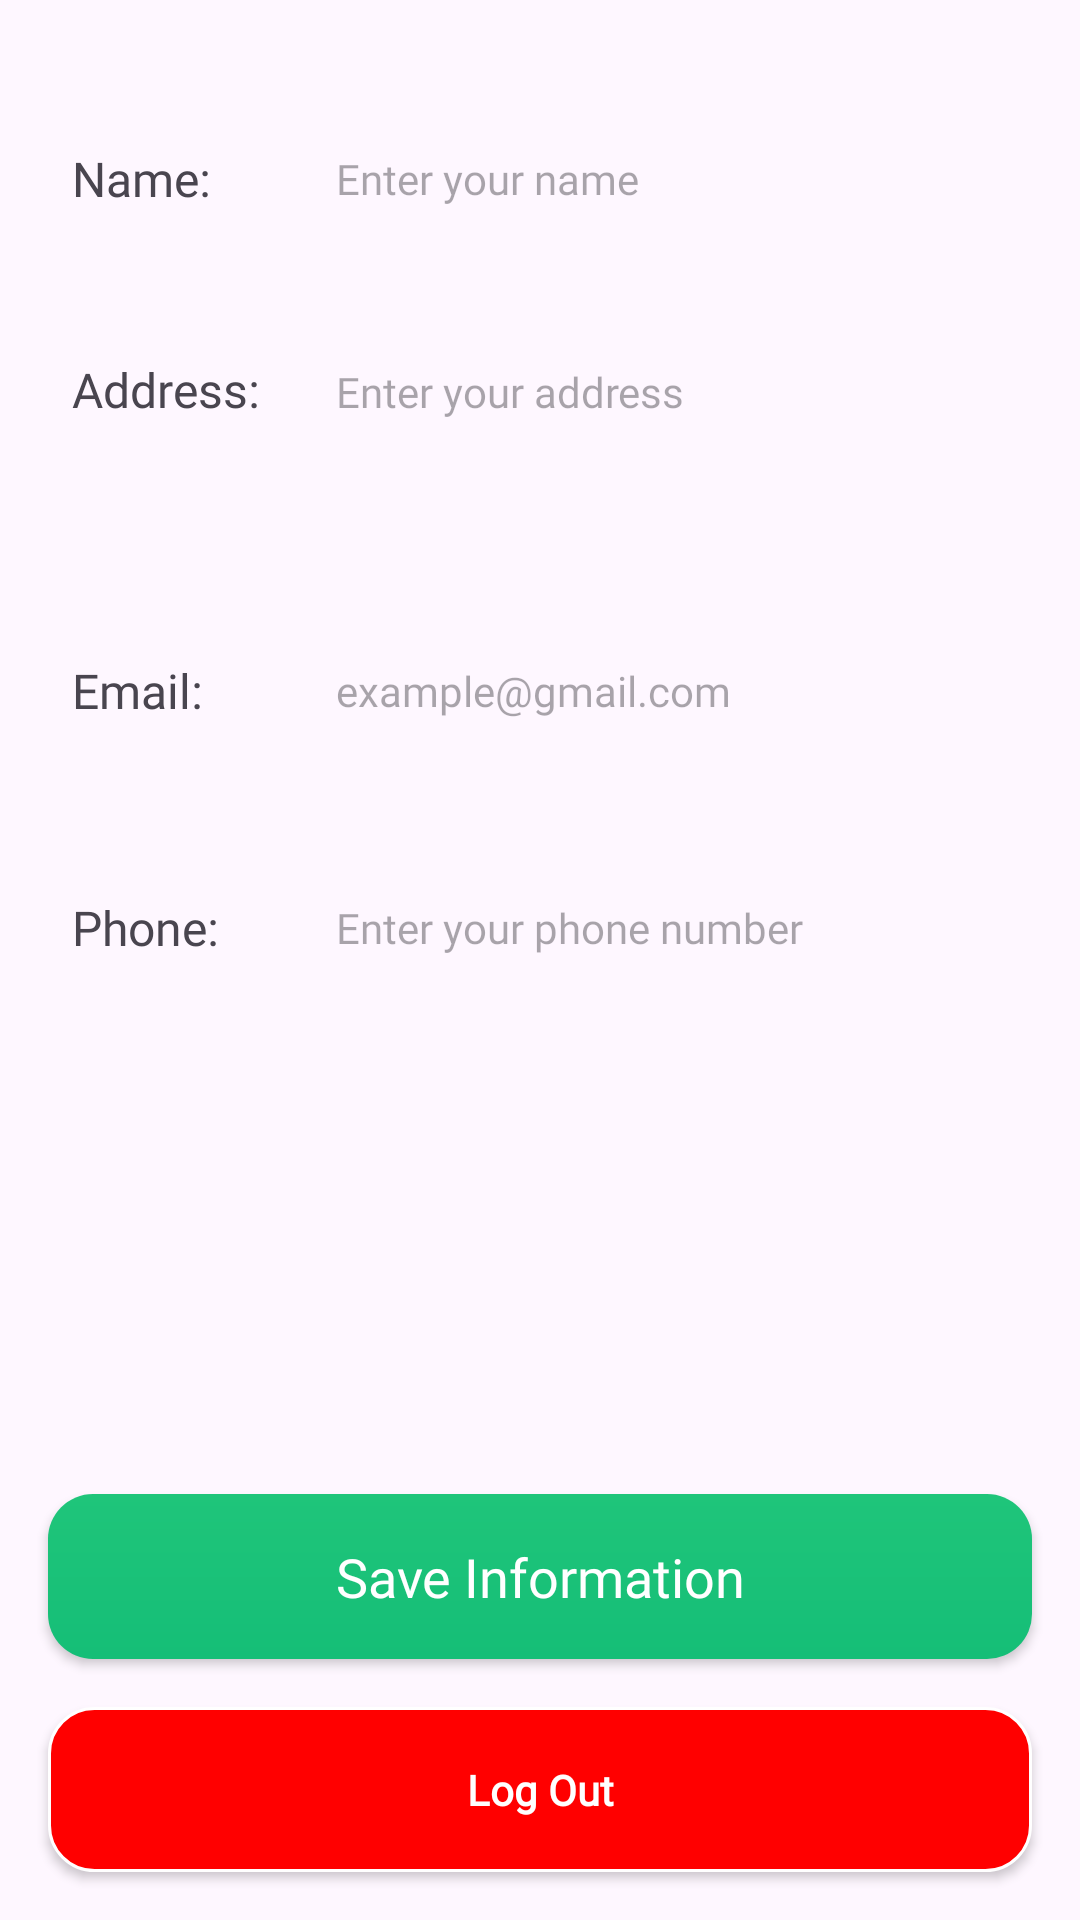

Here is an Android app screen rendered from its layout file. Give the layout XML and the strings, colors and styles it references.
<!-- AndroidManifest.xml: application theme Theme.FoodyMind -->
<!-- res/layout/fragment_profile.xml -->
<?xml version="1.0" encoding="utf-8"?>
<androidx.constraintlayout.widget.ConstraintLayout
    xmlns:android="http://schemas.android.com/apk/res/android"
    xmlns:app="http://schemas.android.com/apk/res-auto"
    xmlns:tools="http://schemas.android.com/tools"
    android:layout_width="match_parent"
    android:layout_height="match_parent"
    tools:context=".Fragment.profileFragment">

    <androidx.appcompat.widget.AppCompatButton
        android:id="@+id/btnSaveProfile"
        android:layout_width="0dp"
        android:layout_height="55dp"
        android:layout_margin="16dp"
        android:layout_marginBottom="16dp"
        android:background="@drawable/buttongradient"
        android:elevation="5dp"
        android:fontFamily="@font/yonsungregular"
        android:text="Save Information"
        android:textAllCaps="false"
        android:textColor="@color/white"
        android:textSize="18sp"
        app:layout_constraintBottom_toTopOf="@+id/btnLogout"
        app:layout_constraintEnd_toEndOf="parent"
        app:layout_constraintHorizontal_bias="1.0"
        app:layout_constraintStart_toStartOf="parent" />

    <androidx.appcompat.widget.AppCompatButton
        android:id="@+id/btnLogout"
        android:layout_width="0dp"
        android:layout_height="55dp"
        android:layout_margin="16dp"
        android:background="@drawable/red_button"
        android:elevation="5dp"
        android:fontFamily="@font/yonsungregular"
        android:text="Log Out"
        android:textAllCaps="false"
        android:textColor="@android:color/white"
        android:textStyle="bold"
        app:layout_constraintBottom_toBottomOf="parent"
        app:layout_constraintEnd_toEndOf="parent"
        app:layout_constraintStart_toStartOf="parent" />

    <ScrollView
        android:id="@+id/scrollView2"
        android:layout_width="0dp"
        android:layout_height="0dp"
        android:layout_marginBottom="4dp"
        android:fillViewport="true"
        app:layout_constraintBottom_toTopOf="@+id/btnSaveProfile"
        app:layout_constraintEnd_toEndOf="parent"
        app:layout_constraintStart_toStartOf="parent"
        app:layout_constraintTop_toTopOf="parent">

        <LinearLayout
            android:layout_width="match_parent"
            android:layout_height="wrap_content"
            android:orientation="vertical"
            android:paddingBottom="16dp">

            

            <LinearLayout
                android:layout_width="match_parent"
                android:layout_height="55dp"
                android:layout_marginStart="16dp"
                android:layout_marginTop="32dp"
                android:layout_marginEnd="16dp"
                android:background="@drawable/profileedittextshape"
                android:elevation="5dp"
                android:orientation="horizontal">

                <TextView
                    android:layout_width="80dp"
                    android:layout_height="match_parent"
                    android:layout_marginStart="8dp"
                    android:fontFamily="@font/yonsungregular"
                    android:gravity="center_vertical"
                    android:text="Name:"
                    android:textSize="16sp" />

                <EditText
                    android:id="@+id/Name"
                    android:layout_width="0dp"
                    android:layout_height="match_parent"
                    android:layout_weight="1"
                    android:background="@android:color/transparent"
                    android:fontFamily="@font/yonsungregular"
                    android:hint="Enter your name"
                    android:inputType="textPersonName"
                    android:paddingHorizontal="8dp"
                    android:textSize="14sp" />
            </LinearLayout>

            

            <LinearLayout
                android:layout_width="match_parent"
                android:layout_height="wrap_content"
                android:layout_marginStart="16dp"
                android:layout_marginTop="24dp"
                android:layout_marginEnd="16dp"
                android:background="@drawable/profileedittextshape"
                android:elevation="5dp"
                android:orientation="horizontal"
                android:padding="8dp">

                <TextView
                    android:layout_width="80dp"
                    android:layout_height="match_parent"
                    android:fontFamily="@font/yonsungregular"
                    android:gravity="top"
                    android:text="Address:"
                    android:textSize="16sp" />

                <EditText
                    android:id="@+id/etAddress"
                    android:layout_width="0dp"
                    android:layout_height="wrap_content"
                    android:layout_weight="1"
                    android:background="@android:color/transparent"
                    android:fontFamily="@font/yonsungregular"
                    android:gravity="top|start"
                    android:hint="Enter your address"
                    android:inputType="textMultiLine"
                    android:maxLines="5"
                    android:minLines="3"
                    android:paddingHorizontal="8dp"
                    android:textSize="14sp" />
            </LinearLayout>

            

            <LinearLayout
                android:layout_width="match_parent"
                android:layout_height="55dp"
                android:layout_marginStart="16dp"
                android:layout_marginTop="24dp"
                android:layout_marginEnd="16dp"
                android:background="@drawable/profileedittextshape"
                android:elevation="5dp"
                android:orientation="horizontal">

                <TextView
                    android:layout_width="80dp"
                    android:layout_height="match_parent"
                    android:layout_marginStart="8dp"
                    android:fontFamily="@font/yonsungregular"
                    android:gravity="center_vertical"
                    android:text="Email:"
                    android:textSize="16sp" />

                <EditText
                    android:id="@+id/etEmail"
                    android:layout_width="0dp"
                    android:layout_height="match_parent"
                    android:layout_weight="1"
                    android:background="@android:color/transparent"
                    android:fontFamily="@font/yonsungregular"
                    android:hint="example@gmail.com"
                    android:inputType="textEmailAddress"
                    android:paddingHorizontal="8dp"
                    android:textSize="14sp" />
            </LinearLayout>

            

            <LinearLayout
                android:layout_width="match_parent"
                android:layout_height="55dp"
                android:layout_marginStart="16dp"
                android:layout_marginTop="24dp"
                android:layout_marginEnd="16dp"
                android:background="@drawable/profileedittextshape"
                android:elevation="5dp"
                android:orientation="horizontal">

                <TextView
                    android:layout_width="80dp"
                    android:layout_height="match_parent"
                    android:layout_marginStart="8dp"
                    android:fontFamily="@font/yonsungregular"
                    android:gravity="center_vertical"
                    android:text="Phone:"
                    android:textSize="16sp" />

                <EditText
                    android:id="@+id/etPhone"
                    android:layout_width="0dp"
                    android:layout_height="match_parent"
                    android:layout_weight="1"
                    android:background="@android:color/transparent"
                    android:fontFamily="@font/yonsungregular"
                    android:hint="Enter your phone number"
                    android:inputType="phone"
                    android:paddingHorizontal="8dp"
                    android:textSize="14sp" />

            </LinearLayout>

        </LinearLayout>

    </ScrollView>

</androidx.constraintlayout.widget.ConstraintLayout>
<!-- resources referenced by this layout -->
<resources>
  <color name="white">#FFFFFFFF</color>
  <!-- drawable buttongradient (drawable) -->
  <?xml version="1.0" encoding="utf-8"?>
  <shape xmlns:android="http://schemas.android.com/apk/res/android">
      <corners android:radius="15dp"/>
      <gradient android:angle="-45" android:startColor="@color/textColor" android:endColor="#15BE77"/>
  </shape>
  <!-- drawable red_button (drawable) -->
  <?xml version="1.0" encoding="utf-8"?>
  <shape xmlns:android="http://schemas.android.com/apk/res/android">
      <solid android:color="@color/red" />
      <corners android:radius="15dp" />
      <padding
          android:bottom="8dp"
          android:left="16dp"
          android:right="16dp"
          android:top="8dp" />
      <stroke android:width="1dp" android:color="#FFFFFF" />
  </shape>
  <style name="Theme.FoodyMind" parent="Base.Theme.FoodyMind" />
  <color name="textColor">#1FC57A</color>
  <color name="red">#FF0000</color>
  <style name="Base.Theme.FoodyMind" parent="Theme.Material3.DayNight.NoActionBar">
          
          
      </style>
</resources>
